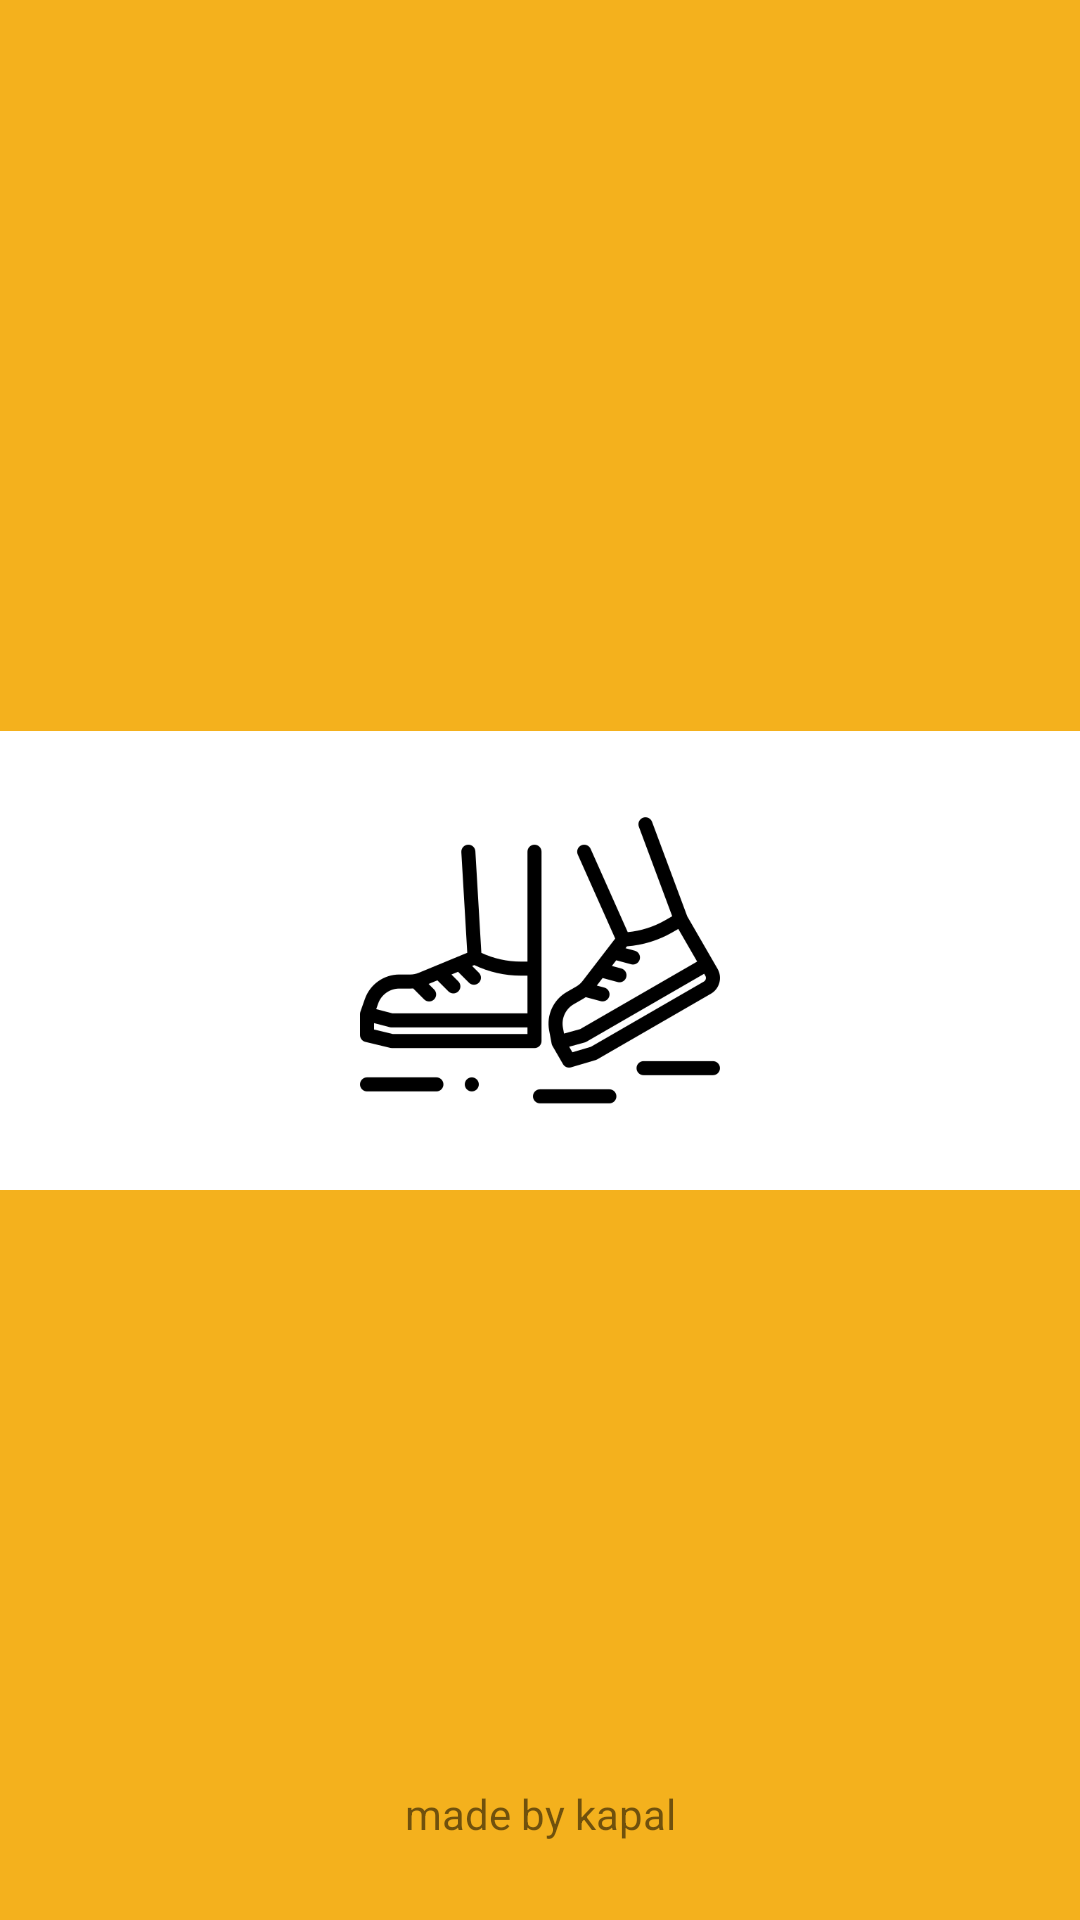

This screen was rendered from an Android layout file. Write that file and the resources it references.
<!-- AndroidManifest.xml: application theme AppTheme -->
<!-- res/layout/loading_page.xml -->
<?xml version="1.0" encoding="utf-8"?>
<androidx.constraintlayout.widget.ConstraintLayout xmlns:android="http://schemas.android.com/apk/res/android"
    xmlns:app="http://schemas.android.com/apk/res-auto"
    xmlns:tools="http://schemas.android.com/tools"
    android:layout_width="match_parent"
    android:layout_height="match_parent"
    android:background="@color/yellow"
    tools:context=".MainActivity">

    <TextView
        android:id="@+id/textView3"
        android:layout_width="wrap_content"
        android:layout_height="wrap_content"
        android:layout_marginBottom="16dp"
        android:text="made by kapal"
        app:layout_constraintBottom_toBottomOf="parent"
        app:layout_constraintEnd_toEndOf="parent"
        app:layout_constraintStart_toStartOf="parent"
        app:layout_constraintTop_toBottomOf="@+id/view"
        app:layout_constraintVertical_bias="0.952" />

    <View
        android:id="@+id/view"
        android:layout_width="415dp"
        android:layout_height="153dp"
        android:background="@android:color/white"
        app:layout_constraintBottom_toBottomOf="parent"
        app:layout_constraintEnd_toEndOf="parent"
        app:layout_constraintStart_toStartOf="parent"
        app:layout_constraintTop_toTopOf="parent" />

    <ImageView
        android:id="@+id/imageView"
        android:layout_width="150dp"
        android:layout_height="120dp"
        app:layout_constraintBottom_toBottomOf="@+id/view"
        app:layout_constraintEnd_toEndOf="parent"
        app:layout_constraintStart_toStartOf="parent"
        app:layout_constraintTop_toTopOf="@+id/view"
        app:layout_constraintVertical_bias="0.49"
        android:src="@drawable/icon" />
</androidx.constraintlayout.widget.ConstraintLayout>
<!-- resources referenced by this layout -->
<resources>
  <color name="yellow">#F4B11D</color>
  <!-- drawable icon: png bitmap (drawable-v24, 13783 bytes) -->
  <style name="AppTheme" parent="Theme.AppCompat.Light.DarkActionBar">
          
          <item name="colorPrimary">@color/colorPrimary</item>
          <item name="colorPrimaryDark">@color/colorPrimaryDark</item>
          <item name="colorAccent">@color/colorAccent</item>
          
          <item name="windowActionBar">false</item>
          <item name="windowNoTitle">true</item>
      </style>
  <color name="colorPrimary">#F4B11D</color>
  <color name="colorPrimaryDark">#ffb000</color>
  <color name="colorAccent">#4CA4D6</color>
</resources>
